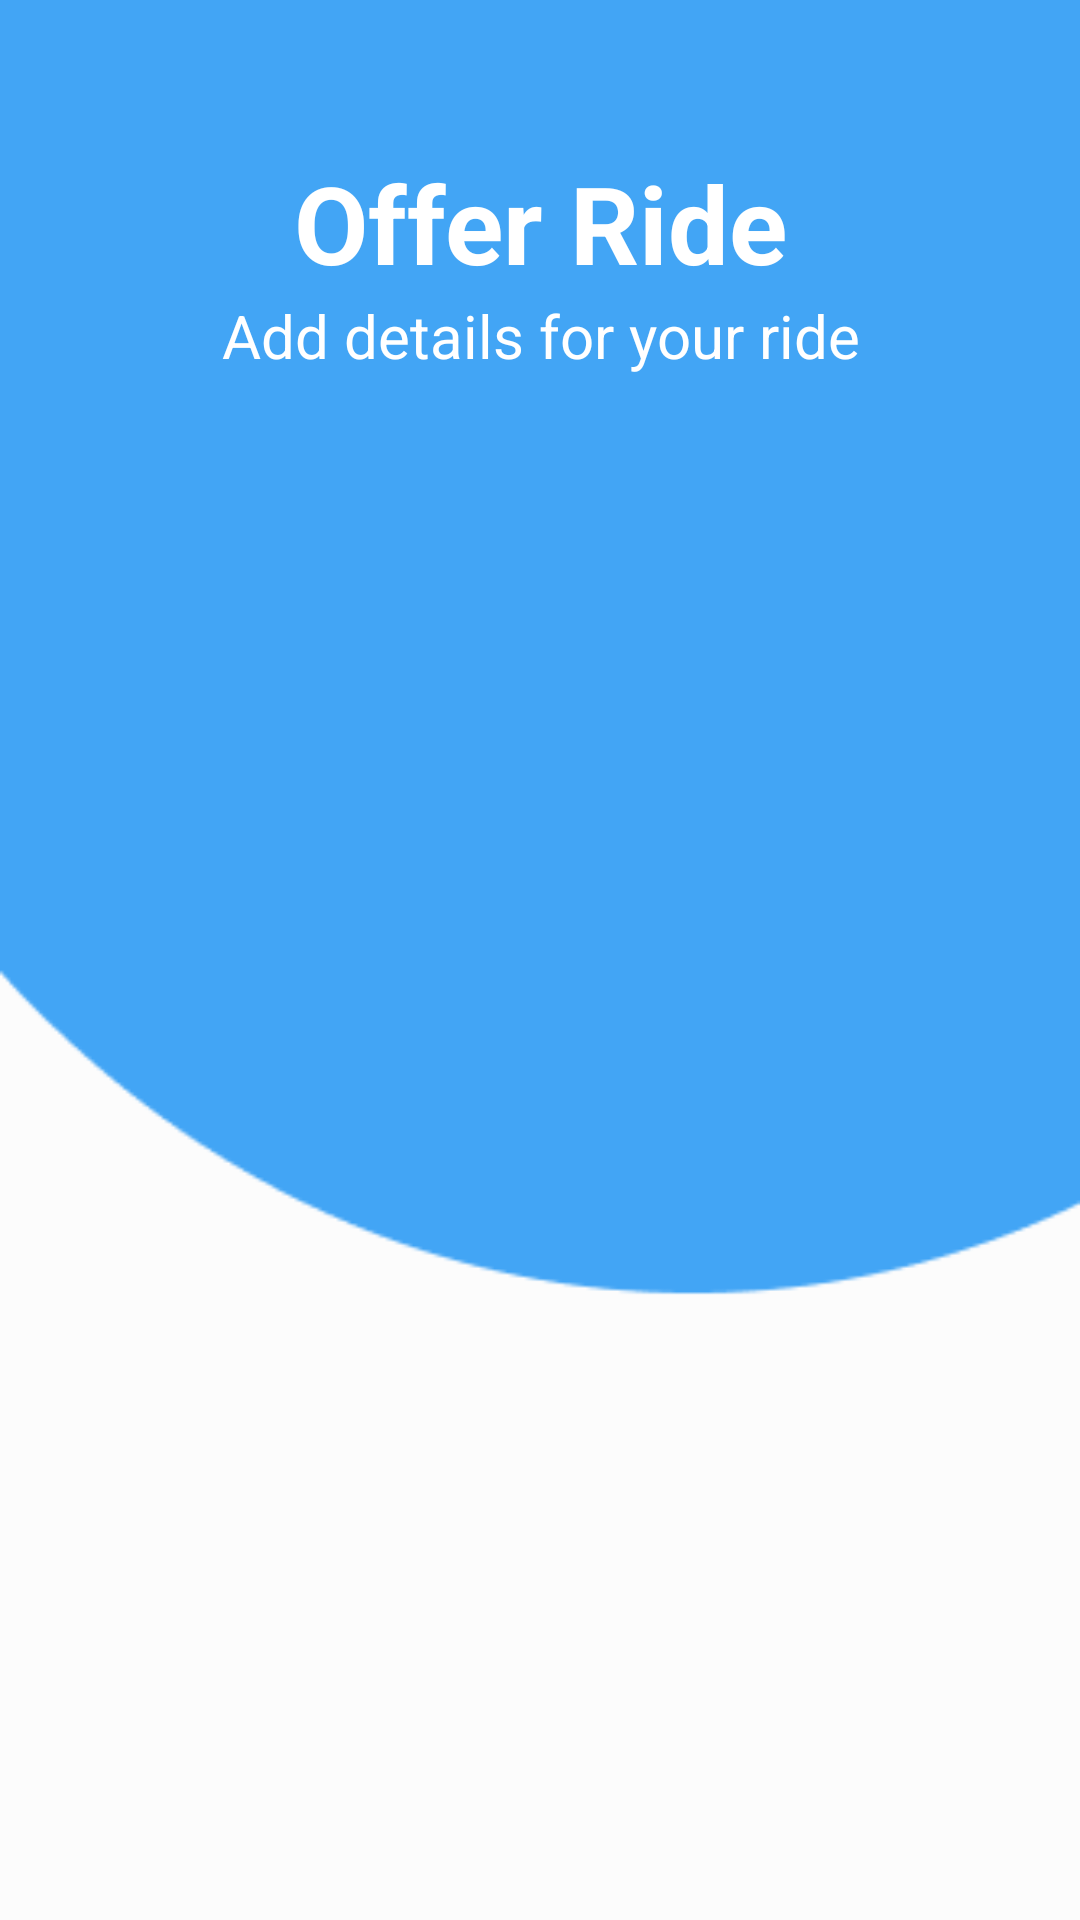

Here is an Android app screen rendered from its layout file. Give the layout XML and the strings, colors and styles it references.
<!-- AndroidManifest.xml: application theme Theme.ShareRide -->
<!-- res/layout/activity_offer_ride_two.xml -->
<?xml version="1.0" encoding="utf-8"?>
<androidx.constraintlayout.widget.ConstraintLayout xmlns:android="http://schemas.android.com/apk/res/android"
xmlns:app="http://schemas.android.com/apk/res-auto"
xmlns:tools="http://schemas.android.com/tools"
android:id="@+id/root_layout"
android:layout_width="match_parent"
android:layout_height="match_parent"
android:background="@drawable/background">

<TextView
    android:id="@+id/offer_ride_title_textview"
    android:layout_width="match_parent"
    android:layout_height="wrap_content"
    android:layout_marginTop="50dp"
    android:text="Offer Ride"
    android:textAlignment="center"
    android:textColor="@color/colorText"
    android:textSize="36sp"
    android:textStyle="bold"
    app:layout_constraintEnd_toEndOf="parent"
    app:layout_constraintStart_toStartOf="parent"
    app:layout_constraintTop_toTopOf="parent" />

<TextView
    android:id="@+id/offer_ride_description_textview"
    android:layout_width="match_parent"
    android:layout_height="wrap_content"
    android:text="Add details for your ride"
    android:textAlignment="center"
    android:textColor="@color/colorText"
    android:textSize="20sp"
    app:layout_constraintEnd_toEndOf="parent"
    app:layout_constraintHorizontal_bias="0.0"
    app:layout_constraintStart_toStartOf="parent"
    app:layout_constraintTop_toBottomOf="@+id/offer_ride_title_textview" />


</androidx.constraintlayout.widget.ConstraintLayout>
<!-- resources referenced by this layout -->
<resources>
  <color name="colorText">#FFFFFFFF</color>
  <!-- drawable background: png bitmap (drawable, 3262 bytes) -->
  <style name="Theme.ShareRide" parent="Theme.MaterialComponents.DayNight.NoActionBar">
          
          <item name="colorPrimary">@color/colorPrimary</item>
          <item name="colorPrimaryVariant">@color/colorPrimary</item>
          <item name="colorOnPrimary">@color/white</item>
          
          <item name="colorSecondary">@color/teal_200</item>
          <item name="colorSecondaryVariant">@color/teal_700</item>
          <item name="colorOnSecondary">@color/black</item>
          
          <item name="android:statusBarColor" tools:targetApi="l">?attr/colorPrimaryVariant</item>
          
          <item name="fontFamily">@font/poppins</item>
      </style>
  <color name="colorPrimary">#42A5F5</color>
  <color name="white">#FFFFFFFF</color>
  <color name="teal_200">#FF03DAC5</color>
  <color name="teal_700">#FF018786</color>
  <color name="black">#FF000000</color>
</resources>
